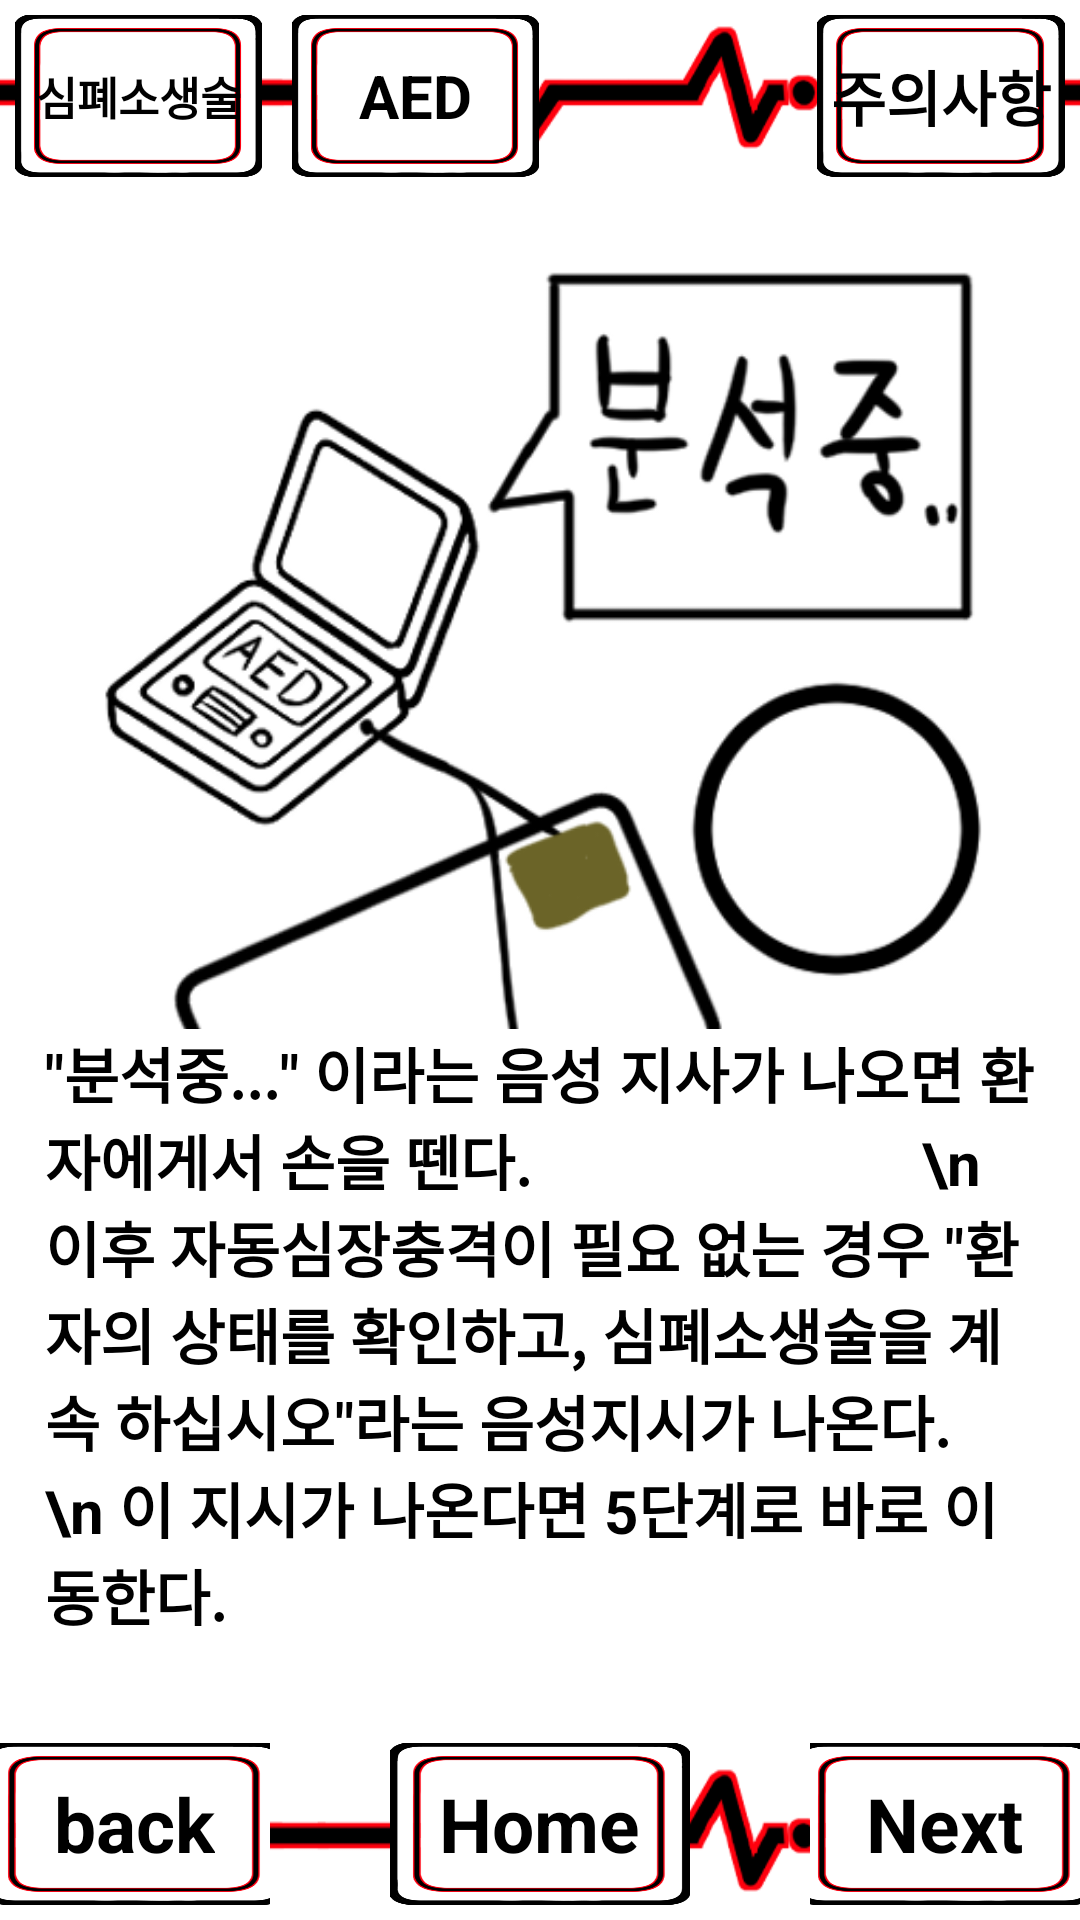

This screen was rendered from an Android layout file. Write that file and the resources it references.
<!-- AndroidManifest.xml: application theme Theme.TProject -->
<!-- res/layout/activity_fc1noheartbeat_a_3.xml -->
<?xml version="1.0" encoding="utf-8"?>
<LinearLayout xmlns:android="http://schemas.android.com/apk/res/android"
    android:layout_width="match_parent"
    android:layout_height="match_parent"
    android:orientation="vertical"
    android:background="@drawable/appback">
    <LinearLayout
        android:layout_width="match_parent"
        android:layout_height="0dp"
        android:layout_weight="1"
        android:orientation="horizontal">
        <FrameLayout
            android:layout_width="0dp"
            android:layout_height="match_parent"
            android:layout_weight="1"
            android:layout_gravity="center"
            android:layout_margin="5dp">
            <ImageButton
                android:layout_width="match_parent"
                android:layout_height="match_parent"
                android:src="@drawable/button"
                android:scaleType="fitXY"
                android:background="@android:color/transparent"
                android:id="@+id/Fc1_a_3_1">
            </ImageButton>
            <TextView
                android:layout_width="wrap_content"
                android:layout_height="wrap_content"
                android:layout_gravity="center"
                android:text="심폐소생술"
                android:textSize="15dp"
                android:textStyle="bold"
                android:textColor="@color/black">
            </TextView>
        </FrameLayout>
        <FrameLayout
            android:layout_width="0dp"
            android:layout_height="match_parent"
            android:layout_weight="1"
            android:layout_gravity="center"
            android:layout_margin="5dp">
            <ImageButton
                android:layout_width="match_parent"
                android:layout_height="match_parent"
                android:src="@drawable/button"
                android:scaleType="fitXY"
                android:background="@android:color/transparent"
                android:id="@+id/Fc1_a_3_a">
            </ImageButton>
            <TextView
                android:layout_width="wrap_content"
                android:layout_height="wrap_content"
                android:layout_gravity="center"
                android:text="AED"
                android:textSize="20dp"
                android:textStyle="bold"
                android:textColor="@color/black">
            </TextView>
        </FrameLayout>
        <LinearLayout
            android:layout_width="0dp"
            android:layout_height="match_parent"
            android:layout_weight="1">
        </LinearLayout>
        <FrameLayout
            android:layout_width="0dp"
            android:layout_height="match_parent"
            android:layout_weight="1"
            android:layout_gravity="center"
            android:layout_margin="5dp">
            <ImageButton
                android:layout_width="match_parent"
                android:layout_height="match_parent"
                android:src="@drawable/button"
                android:scaleType="fitXY"
                android:background="@android:color/transparent"
                android:id="@+id/Fc1_a_3_w">
            </ImageButton>
            <TextView
                android:layout_width="wrap_content"
                android:layout_height="wrap_content"
                android:layout_gravity="center"
                android:text="주의사항"
                android:textSize="20dp"
                android:textStyle="bold"
                android:textColor="@color/black">
            </TextView>
        </FrameLayout>
    </LinearLayout>
    <FrameLayout
        android:layout_width="match_parent"
        android:layout_height="0dp"
        android:layout_weight="8">
        <ImageView
            android:layout_width="match_parent"
            android:layout_height="match_parent"
            android:background="@drawable/noheartbeata_3">
        </ImageView>
        <TextView
            android:layout_width="wrap_content"
            android:layout_height="wrap_content"
            android:layout_gravity="center|bottom"
            android:layout_marginLeft="15dp"
            android:layout_marginRight="15dp"
            android:layout_marginBottom="30dp"
            android:text="&quot;분석중...&quot; 이라는 음성 지사가 나오면 환자에게서 손을 뗀다.
                         \n 이후 자동심장충격이 필요 없는 경우 &quot;환자의 상태를 확인하고, 심폐소생술을 계속 하십시오&quot;라는 음성지시가 나온다.
                         \n 이 지시가 나온다면 5단계로 바로 이동한다."
            android:textSize="20dp"
            android:textStyle="bold"
            android:background="@color/white">
        </TextView>
    </FrameLayout>
    <LinearLayout
        android:layout_width="match_parent"
        android:layout_height="0dp"
        android:layout_weight="1">
        <FrameLayout
            android:layout_width="0dp"
            android:layout_height="match_parent"
            android:layout_weight="1">
            <ImageButton
                android:layout_width="100dp"
                android:layout_height="match_parent"
                android:layout_gravity="center"
                android:layout_margin ="5dp"
                android:id="@+id/Fc1_a_3_p"
                android:src="@drawable/button"
                android:scaleType="fitXY"
                android:background="@android:color/transparent">
            </ImageButton>
            <TextView
                android:layout_width="wrap_content"
                android:layout_height="wrap_content"
                android:layout_gravity="center"
                android:text="back"
                android:textSize="25dp"
                android:textStyle="bold"
                android:textColor="@color/black">
            </TextView>
        </FrameLayout>
        <FrameLayout
            android:layout_width="0dp"
            android:layout_height="match_parent"
            android:layout_weight="2">
            <ImageButton
                android:layout_width="100dp"
                android:layout_height="match_parent"
                android:layout_gravity="center"
                android:layout_margin ="5dp"
                android:id="@+id/Fc1_a_3_h"
                android:src="@drawable/button"
                android:scaleType="fitXY"
                android:background="@android:color/transparent">
            </ImageButton>
            <TextView
                android:layout_width="wrap_content"
                android:layout_height="wrap_content"
                android:layout_gravity="center"
                android:text="Home"
                android:textSize="25dp"
                android:textStyle="bold"
                android:textColor="@color/black">
            </TextView>
        </FrameLayout>
        <FrameLayout
            android:layout_width="0dp"
            android:layout_height="match_parent"
            android:layout_weight="1">
            <ImageButton
                android:layout_width="100dp"
                android:layout_height="match_parent"
                android:layout_gravity="center"
                android:layout_margin ="5dp"
                android:id="@+id/Fc1_a_3_n"
                android:src="@drawable/button"
                android:scaleType="fitXY"
                android:background="@android:color/transparent">
            </ImageButton>
            <TextView
                android:layout_width="wrap_content"
                android:layout_height="wrap_content"
                android:layout_gravity="center"
                android:text="Next"
                android:textSize="25dp"
                android:textStyle="bold"
                android:textColor="@color/black">
            </TextView>
        </FrameLayout>
    </LinearLayout>
</LinearLayout>
<!-- resources referenced by this layout -->
<resources>
  <!-- drawable appback: png bitmap (drawable-v24, 34177 bytes) -->
  <!-- drawable button: png bitmap (drawable-v24, 19109 bytes) -->
  <!-- drawable noheartbeata_3: png bitmap (drawable-v24, 70350 bytes) -->
  <!-- not gathered from this repository: default colours our renderer supplied (Android Studio template values) -->
  <color name="black">#FF000000</color>
  <color name="white">#FFFFFFFF</color>
</resources>
